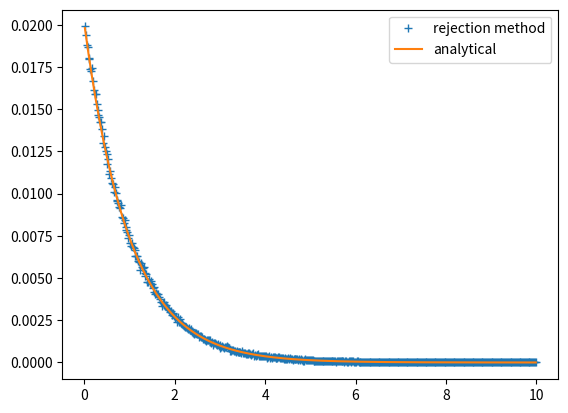

Write Python code to recreate this figure.
import numpy as np
import matplotlib.pyplot as plt

# goal: write rejection method to make exponential deviates from another distribution
# - function for bounding distribution: 
# - assume exponential deviates = non-negative , cut off distributoin at 0 
# Output: histogram of deviates 

# i.e. want to randomly sample exopnential curve  e^-kt


def cdf_lorentz(n):
    q= np.pi*(np.random.rand(n)-0.5)
    return np.tan(q)

n = int(1e6)
t = cdf_lorentz(n) # distribution
y_lor = 1/(1+t**2)*np.random.rand(n) # y_value on distribution, multiplied by 0 to 1, 
#plt.plot(t,y_lor, '.')
#plt.xlim(-10,10)
#plt.show()

bins = np.linspace(0,10,501)
aa, bb = np.histogram(t,bins)
aa = aa/aa.sum()

cents = 0.5*(bins[1:]+bins[:-1])
actual = 1/(1+cents**2)
actual = actual/actual.sum()

#---  plot lorentz ---
#plt.plot(cents,aa, '+')
#plt.plot(cents, actual, label = 'analytical')
#plt.show()


k = 1
lor = 1/(1+cents**2)
myexp = np.exp(-k*cents)

#  ---- plot lorentz vs. actual function you want ----
#plt.plot(cents, lor)
#plt.plot(t,y_lor, '.')
#plt.plot(cents,myexp, label = 'exp')
#plt.xlim(-10,10)
#plt.legend()
#plt.show()

accept = y_lor < np.exp(-k*t)
t_accept = t[accept]
accept2 = t_accept>=0
t_use = t_accept[accept2]

print(np.mean(t_use))
print(np.std(t_use))
print('percent accepted (efficiency): ', np.mean(accept))

aa, bb = np.histogram(t_use, bins)
aa = aa/aa.sum()
print(len(t_use)/2/len(myexp))
plt.plot(cents,aa, '+', label = 'rejection method')
plt.plot(cents, myexp/myexp.sum(), label = 'analytical')
plt.legend()
plt.show()


